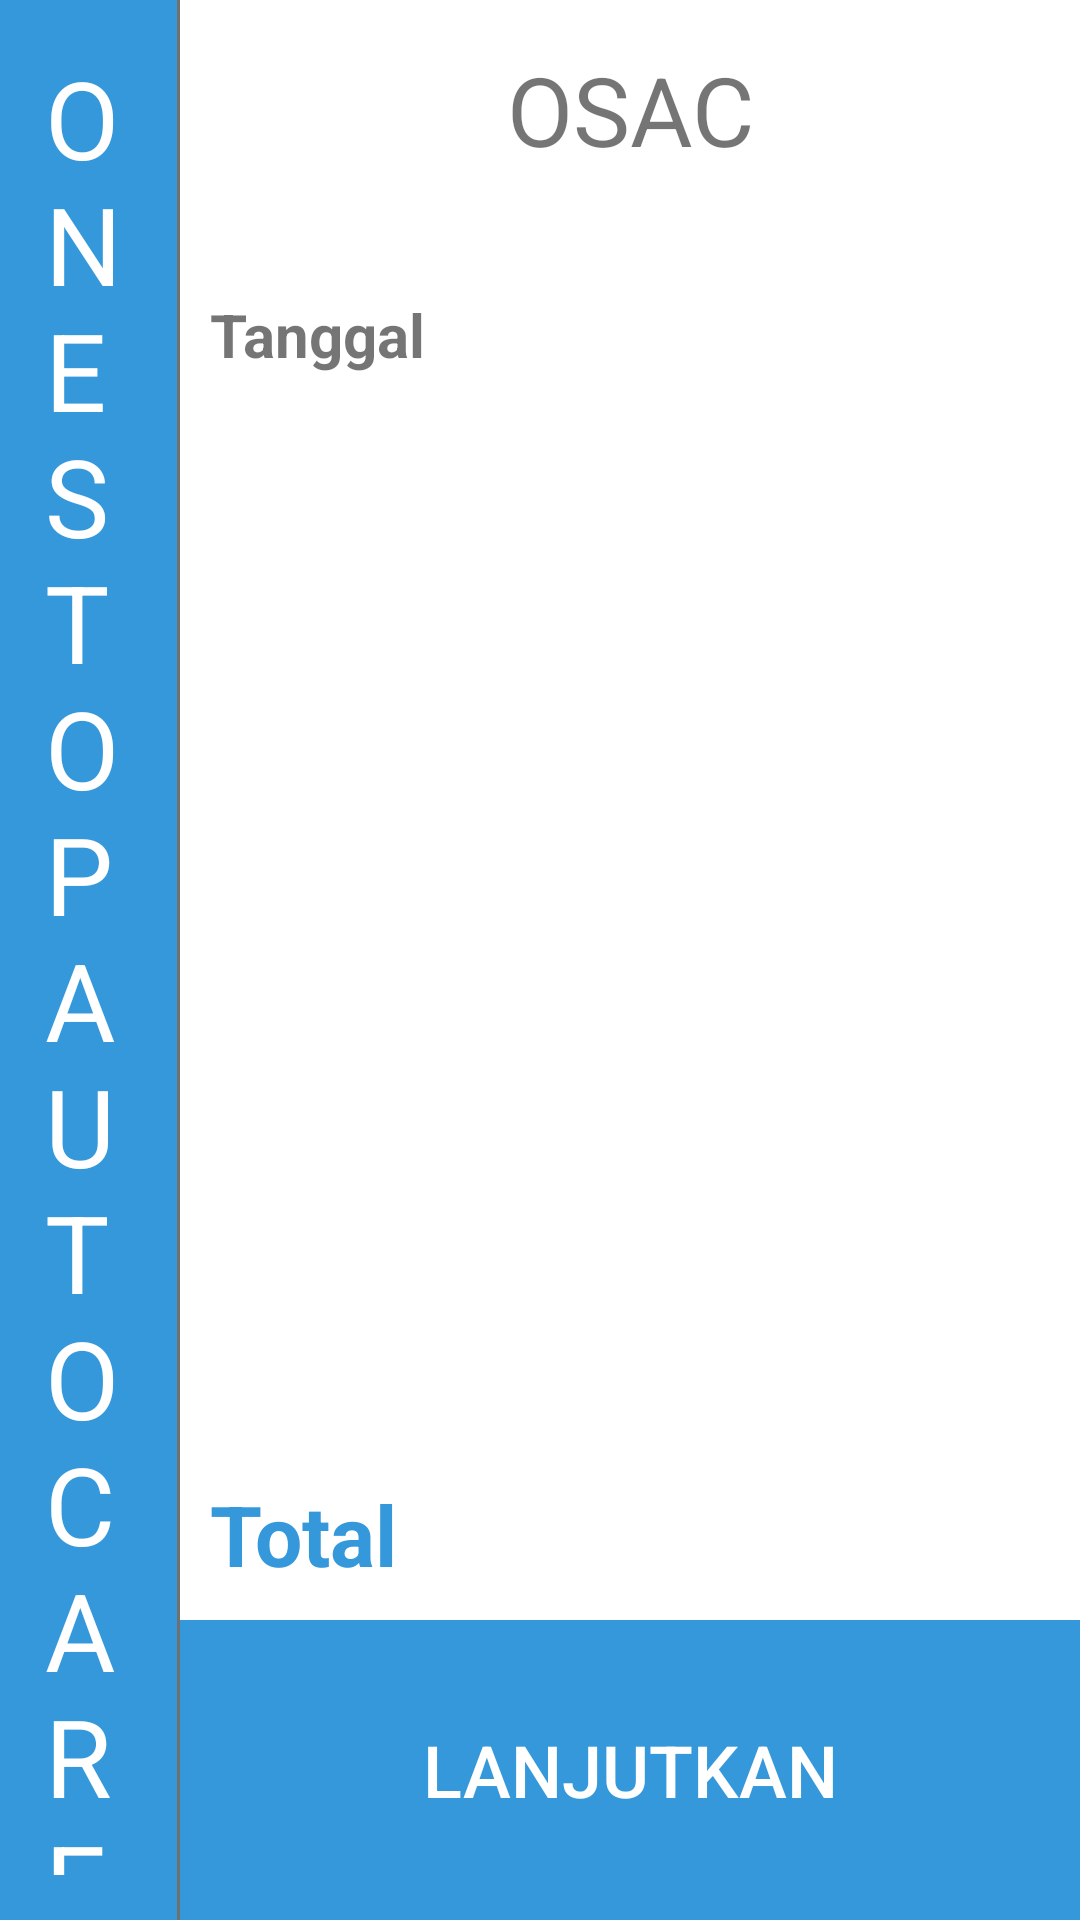

Write the Android layout XML for this screen, with the resource values it uses.
<!-- AndroidManifest.xml: application theme AppTheme -->
<!-- res/layout/activity_main.xml -->
<?xml version="1.0" encoding="utf-8"?>
<android.support.constraint.ConstraintLayout xmlns:android="http://schemas.android.com/apk/res/android"
    xmlns:app="http://schemas.android.com/apk/res-auto"
    xmlns:tools="http://schemas.android.com/tools"
    android:layout_width="match_parent"
    android:layout_height="match_parent"
    android:background="@color/White"
    android:orientation="horizontal"
    tools:context=".MainActivity">

    <LinearLayout
        android:id="@+id/loading_layout"
        android:layout_width="match_parent"
        android:layout_height="match_parent"
        android:background="@color/transparentBlack_50"
        android:gravity="center"
        android:translationZ="10dp"
        android:visibility="gone">

        <fr.castorflex.android.smoothprogressbar.SmoothProgressBar xmlns:android="http://schemas.android.com/apk/res/android"
            xmlns:app="http://schemas.android.com/apk/res-auto"
            android:id="@+id/progress_bar"
            android:layout_width="600dp"
            android:layout_height="50dp"
            android:indeterminate="true"
            app:spb_color="@color/colorPrimary"
            app:spb_mirror_mode="false"
            app:spb_progressiveStart_activated="true"
            app:spb_progressiveStart_speed="1.5"
            app:spb_progressiveStop_speed="3.4"
            app:spb_reversed="false"
            app:spb_sections_count="4"
            app:spb_speed="2.0"
            app:spb_stroke_separator_length="4dp"
            app:spb_stroke_width="4dp" />

    </LinearLayout>

    <LinearLayout
        android:id="@+id/layout_menu"
        android:layout_width="0dp"
        android:layout_height="wrap_content"
        android:orientation="vertical"
        app:layout_constraintLeft_toLeftOf="parent"
        app:layout_constraintRight_toLeftOf="@id/layout_invoice">

        <LinearLayout
            android:layout_width="match_parent"
            android:layout_height="match_parent"
            android:background="@color/colorPrimary"
            android:orientation="horizontal">

            <TextView
                android:layout_width="match_parent"
                android:layout_height="wrap_content"
                android:layout_margin="15dp"
                android:layout_weight="1"
                android:text="ONE STOP AUTO CARE"
                android:textColor="@color/White"
                android:textSize="36sp" />

        </LinearLayout>

        <ScrollView
            android:layout_width="match_parent"
            android:layout_height="match_parent">

            <LinearLayout
                android:layout_width="match_parent"
                android:layout_height="match_parent"
                android:orientation="vertical">

                <LinearLayout
                    android:layout_width="match_parent"
                    android:layout_height="wrap_content"
                    android:orientation="vertical">

                    <TextView
                        android:layout_width="match_parent"
                        android:layout_height="wrap_content"
                        android:layout_marginLeft="20dp"
                        android:layout_marginTop="10dp"
                        android:layout_marginBottom="5dp"
                        android:text="Recommended"
                        android:textColor="@color/colorPrimary"
                        android:textSize="24sp"
                        android:textStyle="bold" />

                    <android.support.v7.widget.RecyclerView
                        android:id="@+id/rv_recommended"
                        android:layout_width="match_parent"
                        android:layout_height="match_parent"
                        android:paddingLeft="15dp"
                        android:paddingRight="15dp"
                        android:paddingBottom="15dp"></android.support.v7.widget.RecyclerView>


                </LinearLayout>

                <LinearLayout
                    android:layout_width="match_parent"
                    android:layout_height="wrap_content"
                    android:orientation="vertical">

                    <TextView
                        android:layout_width="match_parent"
                        android:layout_height="wrap_content"
                        android:layout_marginLeft="20dp"
                        android:layout_marginTop="10dp"
                        android:layout_marginBottom="5dp"
                        android:text="Car Wash"
                        android:textColor="@color/colorPrimary"
                        android:textSize="24sp"
                        android:textStyle="bold" />

                    <android.support.v7.widget.RecyclerView
                        android:id="@+id/rv_car_wash"
                        android:layout_width="match_parent"
                        android:layout_height="match_parent"
                        android:paddingLeft="15dp"
                        android:paddingRight="15dp"
                        android:paddingBottom="15dp"></android.support.v7.widget.RecyclerView>


                </LinearLayout>

                <LinearLayout
                    android:layout_width="match_parent"
                    android:layout_height="wrap_content"
                    android:orientation="vertical">

                    <TextView
                        android:layout_width="match_parent"
                        android:layout_height="wrap_content"
                        android:layout_marginLeft="20dp"
                        android:layout_marginTop="10dp"
                        android:layout_marginBottom="5dp"
                        android:text="Car Care"
                        android:textColor="@color/colorPrimary"
                        android:textSize="24sp"
                        android:textStyle="bold" />

                    <android.support.v7.widget.RecyclerView
                        android:id="@+id/rv_car_care"
                        android:layout_width="match_parent"
                        android:layout_height="match_parent"
                        android:paddingLeft="15dp"
                        android:paddingRight="15dp"
                        android:paddingBottom="15dp"></android.support.v7.widget.RecyclerView>


                </LinearLayout>


            </LinearLayout>
        </ScrollView>

    </LinearLayout>

    <LinearLayout
        android:id="@+id/divider"
        android:layout_width="1dp"
        android:layout_height="match_parent"
        android:background="@color/Grey"
        android:orientation="horizontal"
        app:layout_constraintRight_toLeftOf="@id/layout_invoice">

    </LinearLayout>


    <android.support.constraint.ConstraintLayout
        android:id="@+id/layout_invoice"
        android:layout_width="300dp"
        android:layout_height="match_parent"
        app:layout_constraintRight_toRightOf="parent"
        tools:ignore="MissingConstraints"
        tools:layout_editor_absoluteY="243dp">

        <TextView
            android:id="@+id/textView_invoice"
            android:layout_width="match_parent"
            android:layout_height="wrap_content"
            android:padding="15dp"
            android:text="OSAC"
            android:textAlignment="center"
            android:textSize="32sp" />


        <RelativeLayout
            android:id="@+id/relativeLayout2"
            android:layout_width="match_parent"
            android:layout_height="0dp"
            android:layout_marginTop="15dp"
            android:orientation="vertical"
            app:layout_constraintBottom_toTopOf="@id/btn_checkout"
            app:layout_constraintTop_toBottomOf="@id/textView_invoice">

            <LinearLayout
                android:id="@+id/date_layout"
                android:layout_width="match_parent"
                android:layout_height="wrap_content"
                android:orientation="horizontal">

                <TextView
                    android:layout_width="match_parent"
                    android:layout_height="wrap_content"
                    android:layout_weight="2"
                    android:padding="10dp"
                    android:text="Tanggal "
                    android:textSize="20sp"
                    android:textStyle="bold"
                    app:layout_constraintBottom_toTopOf="@id/btn_checkout" />

                <TextView
                    android:id="@+id/date"
                    android:layout_width="match_parent"
                    android:layout_height="wrap_content"
                    android:layout_weight="1"
                    android:gravity="end"
                    android:padding="10dp"
                    android:textAlignment="textEnd"
                    android:textSize="20sp"
                    android:textStyle="bold"
                    app:layout_constraintBottom_toTopOf="@id/btn_checkout" />

            </LinearLayout>

            <android.support.v7.widget.RecyclerView
                android:id="@+id/rv_invoiceItem"
                android:layout_width="match_parent"
                android:layout_height="wrap_content"
                android:layout_below="@id/date_layout">

            </android.support.v7.widget.RecyclerView>

            <ImageView
                android:id="@+id/img_emptyCart"
                android:layout_width="wrap_content"
                android:layout_height="match_parent"
                android:src="@drawable/empty_cart" />
        </RelativeLayout>


        <Button
            android:id="@+id/btn_checkout"
            style="@style/Widget.AppCompat.Button.Borderless"
            android:layout_width="match_parent"
            android:layout_height="100dp"
            android:background="@color/colorPrimary"
            android:text="Lanjutkan"
            android:textColor="@color/White"
            android:textSize="24sp"
            app:layout_constraintBottom_toBottomOf="parent" />

        <LinearLayout
            android:layout_width="match_parent"
            android:layout_height="wrap_content"
            android:orientation="horizontal"
            app:layout_constraintBottom_toTopOf="@id/btn_checkout">

            <TextView
                android:layout_width="match_parent"
                android:layout_height="wrap_content"
                android:layout_weight="2"
                android:padding="10dp"
                android:text="Total "
                android:textColor="@color/colorPrimary"
                android:textSize="28sp"
                android:textStyle="bold"
                app:layout_constraintBottom_toTopOf="@id/btn_checkout" />

            <TextView
                android:id="@+id/total_textview_main"
                android:layout_width="match_parent"
                android:layout_height="wrap_content"
                android:layout_weight="1"
                android:gravity="end"
                android:padding="10dp"
                android:textAlignment="textEnd"
                android:textSize="28sp"
                android:textStyle="bold"
                app:layout_constraintBottom_toTopOf="@id/btn_checkout" />

        </LinearLayout>


    </android.support.constraint.ConstraintLayout>

</android.support.constraint.ConstraintLayout>
<!-- resources referenced by this layout -->
<resources>
  <color name="Grey">#707070</color>
  <color name="White">#FFFFFF</color>
  <color name="colorPrimary">#3498db</color>
  <color name="transparentBlack_50">#80000000</color>
  <style name="AppTheme" parent="Theme.AppCompat.Light.DarkActionBar">
          
          <item name="colorPrimary">@color/colorPrimary</item>
          <item name="colorPrimaryDark">@color/colorPrimaryDark</item>
          <item name="colorAccent">@color/colorAccent</item>
      </style>
  <color name="colorPrimaryDark">#2980b9</color>
  <color name="colorAccent">#FFFFFF</color>
</resources>
